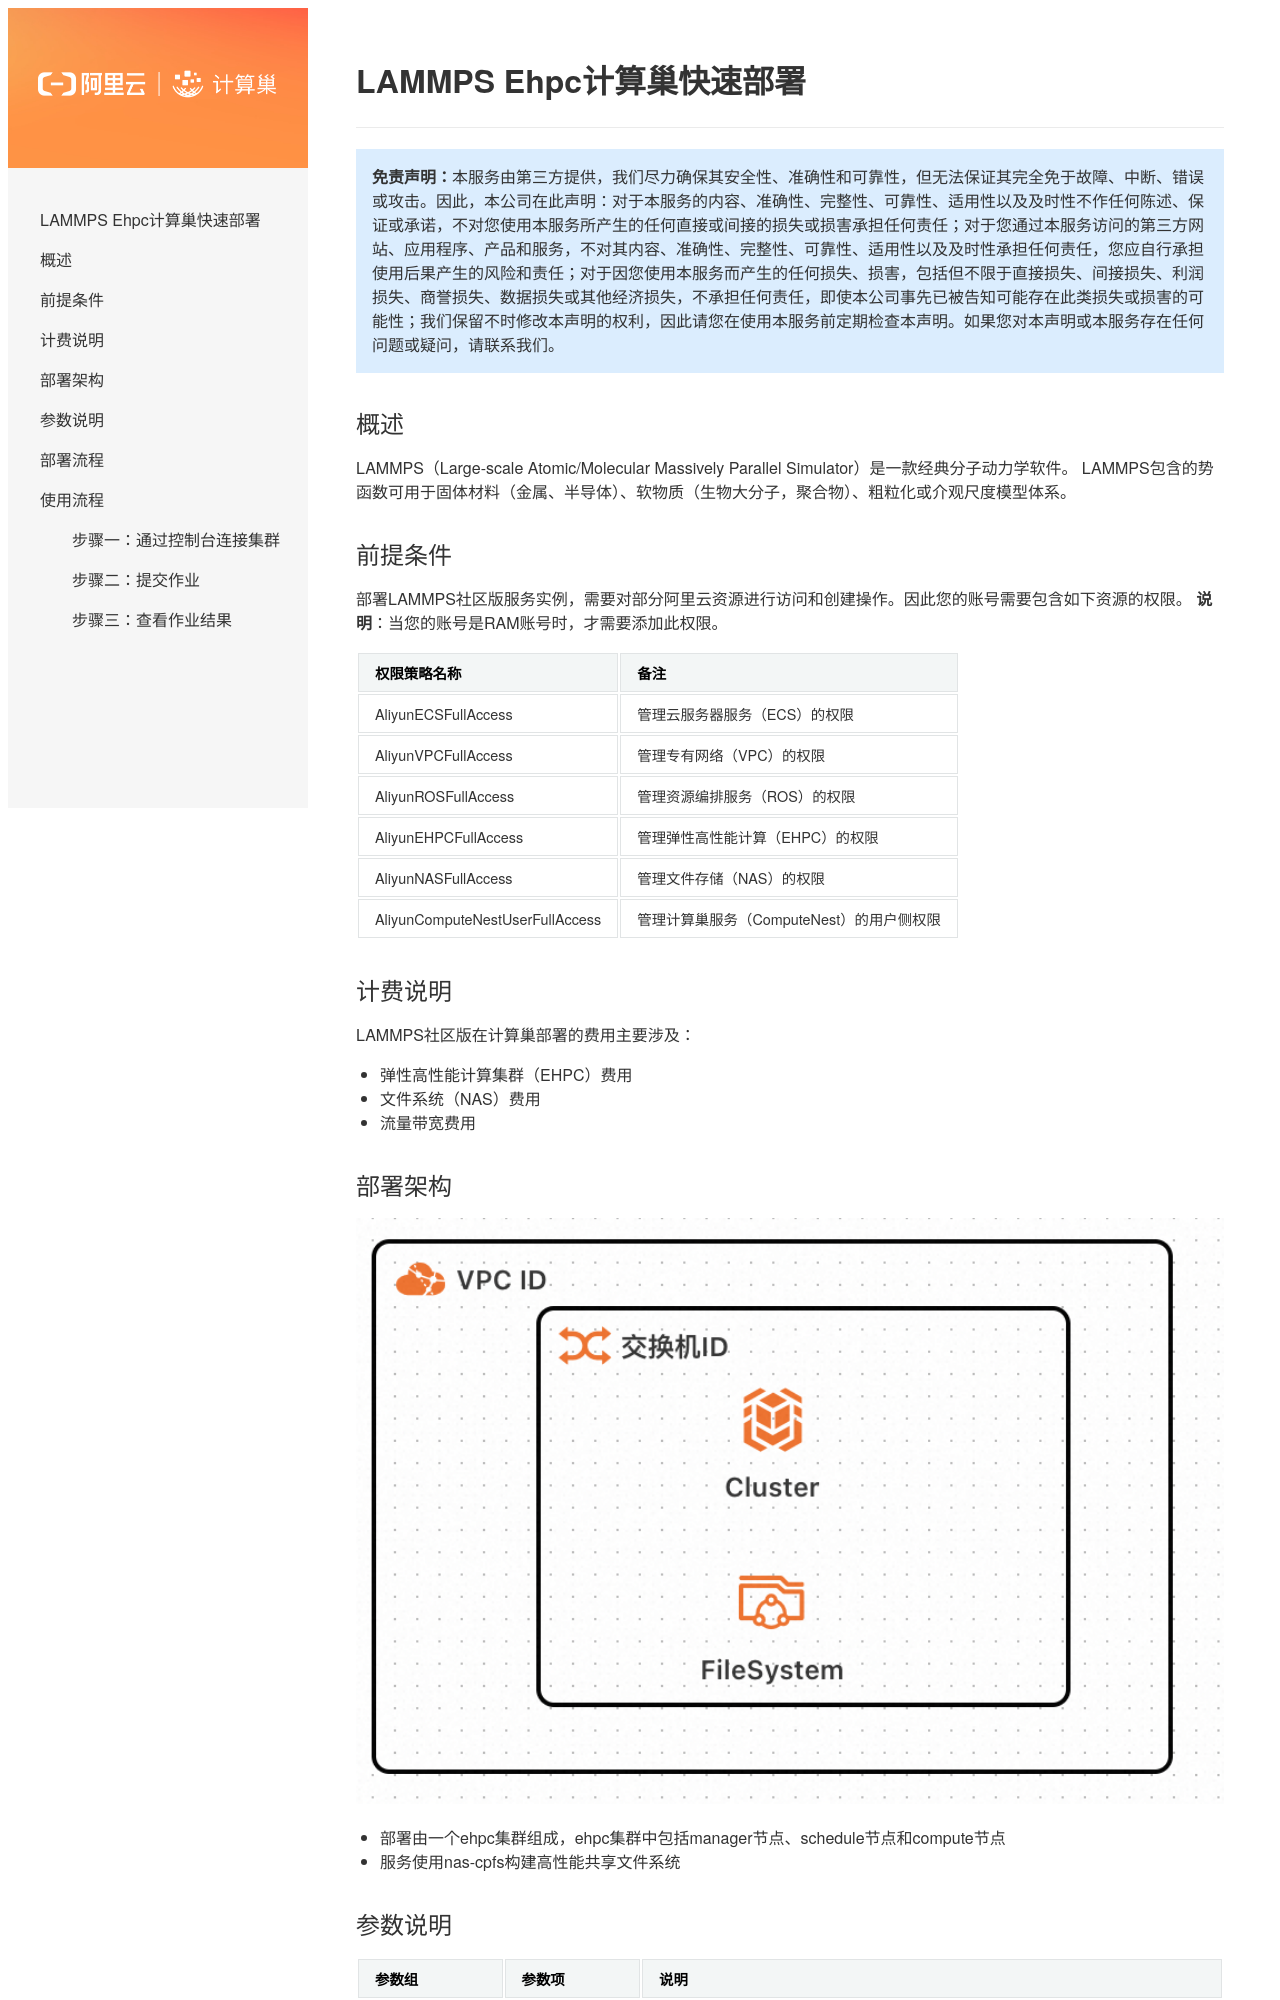

repository: aliyun-computenest/quickstart-lammps · page: index.html · generator: mkdocs

# LAMMPS Ehpc计算巢快速部署


>**免责声明：**本服务由第三方提供，我们尽力确保其安全性、准确性和可靠性，但无法保证其完全免于故障、中断、错误或攻击。因此，本公司在此声明：对于本服务的内容、准确性、完整性、可靠性、适用性以及及时性不作任何陈述、保证或承诺，不对您使用本服务所产生的任何直接或间接的损失或损害承担任何责任；对于您通过本服务访问的第三方网站、应用程序、产品和服务，不对其内容、准确性、完整性、可靠性、适用性以及及时性承担任何责任，您应自行承担使用后果产生的风险和责任；对于因您使用本服务而产生的任何损失、损害，包括但不限于直接损失、间接损失、利润损失、商誉损失、数据损失或其他经济损失，不承担任何责任，即使本公司事先已被告知可能存在此类损失或损害的可能性；我们保留不时修改本声明的权利，因此请您在使用本服务前定期检查本声明。如果您对本声明或本服务存在任何问题或疑问，请联系我们。

## 概述


LAMMPS（Large-scale Atomic/Molecular Massively Parallel Simulator）是一款经典分子动力学软件。 LAMMPS包含的势函数可用于固体材料（金属、半导体）、软物质（生物大分子，聚合物）、粗粒化或介观尺度模型体系。
## 前提条件

部署LAMMPS社区版服务实例，需要对部分阿里云资源进行访问和创建操作。因此您的账号需要包含如下资源的权限。
  **说明**：当您的账号是RAM账号时，才需要添加此权限。

| 权限策略名称                          | 备注                     |
|---------------------------------|------------------------|
| AliyunECSFullAccess             | 管理云服务器服务（ECS）的权限       |
| AliyunVPCFullAccess             | 管理专有网络（VPC）的权限         |
| AliyunROSFullAccess             | 管理资源编排服务（ROS）的权限       |
| AliyunEHPCFullAccess             | 管理弹性高性能计算（EHPC）的权限       |
| AliyunNASFullAccess             | 管理文件存储（NAS）的权限       |
| AliyunComputeNestUserFullAccess | 管理计算巢服务（ComputeNest）的用户侧权限 |


## 计费说明

LAMMPS社区版在计算巢部署的费用主要涉及：

- 弹性高性能计算集群（EHPC）费用
- 文件系统（NAS）费用
- 流量带宽费用

## 部署架构
<img src="1.png" width="1500" height="700" align="bottom"/>

- 部署由一个ehpc集群组成，ehpc集群中包括manager节点、schedule节点和compute节点
- 服务使用nas-cpfs构建高性能共享文件系统
